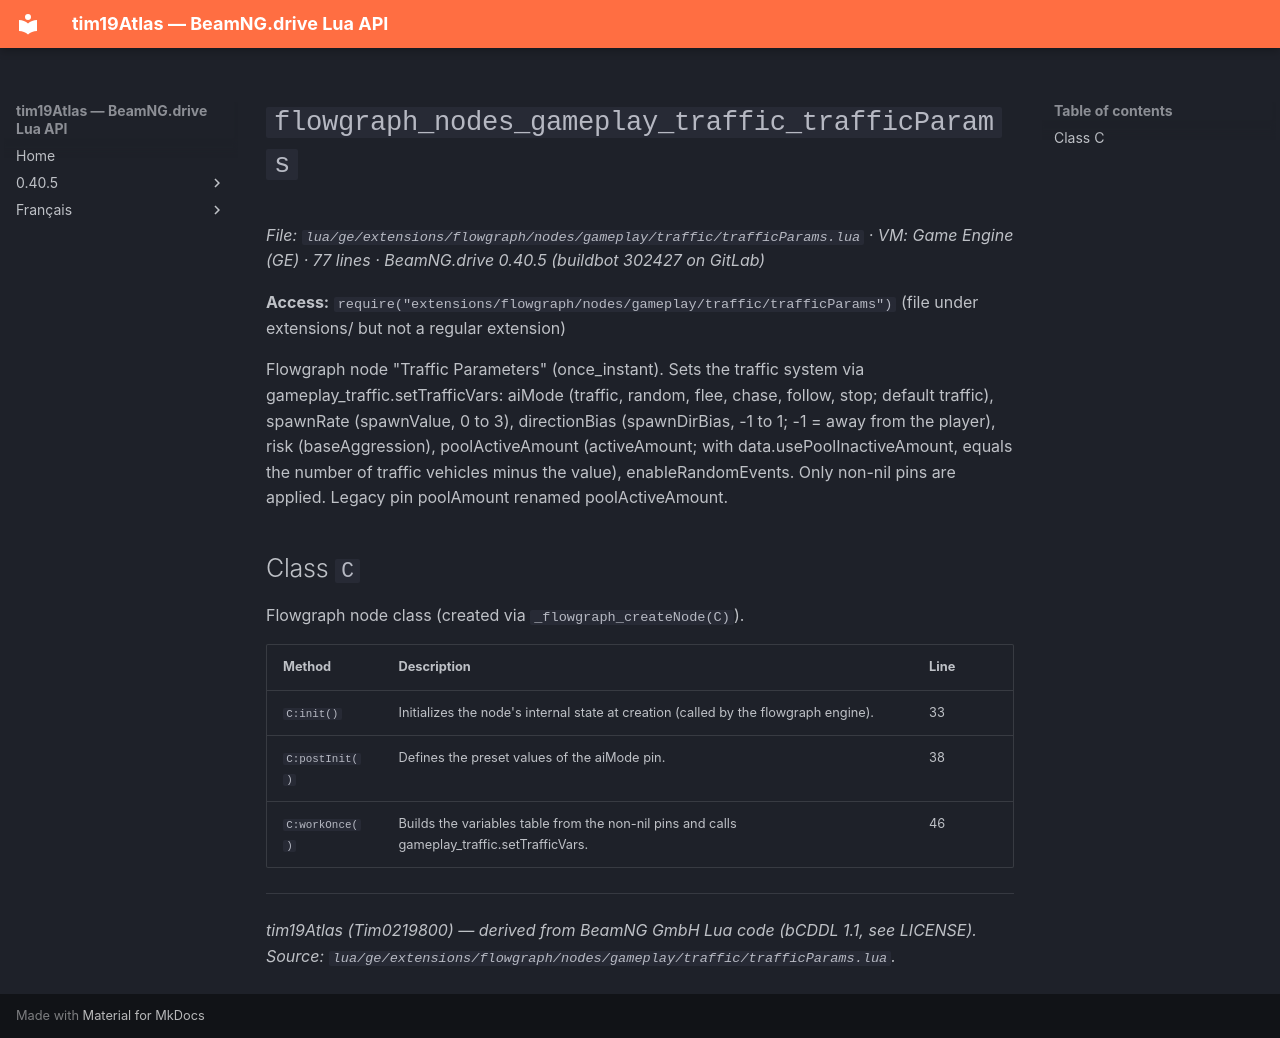

repository: Tim0219800/beamng-lua-atlas · page: 0.40.5/ge/extensions/flowgraph/nodes/gameplay/traffic/trafficParams.html · generator: mkdocs

# `flowgraph_nodes_gameplay_traffic_trafficParams`

*File: `lua/ge/extensions/flowgraph/nodes/gameplay/traffic/trafficParams.lua` · VM: Game Engine (GE) · 77 lines · BeamNG.drive 0.40.5 (buildbot 302427 on GitLab)*

**Access:** `require("extensions/flowgraph/nodes/gameplay/traffic/trafficParams")` (file under extensions/ but not a regular extension)

Flowgraph node "Traffic Parameters" (once_instant). Sets the traffic system via gameplay_traffic.setTrafficVars: aiMode (traffic, random, flee, chase, follow, stop; default traffic), spawnRate (spawnValue, 0 to 3), directionBias (spawnDirBias, -1 to 1; -1 = away from the player), risk (baseAggression), poolActiveAmount (activeAmount; with data.usePoolInactiveAmount, equals the number of traffic vehicles minus the value), enableRandomEvents. Only non-nil pins are applied. Legacy pin poolAmount renamed poolActiveAmount.

## Class `C`

Flowgraph node class (created via `_flowgraph_createNode(C)`).

| Method | Description | Line |
|---|---|---|
| `C:init()` | Initializes the node's internal state at creation (called by the flowgraph engine). | 33 |
| `C:postInit()` | Defines the preset values of the aiMode pin. | 38 |
| `C:workOnce()` | Builds the variables table from the non-nil pins and calls gameplay_traffic.setTrafficVars. | 46 |

---
*tim19Atlas (Tim0219800) — derived from BeamNG GmbH Lua code (bCDDL 1.1, see LICENSE). Source: `lua/ge/extensions/flowgraph/nodes/gameplay/traffic/trafficParams.lua`.*
